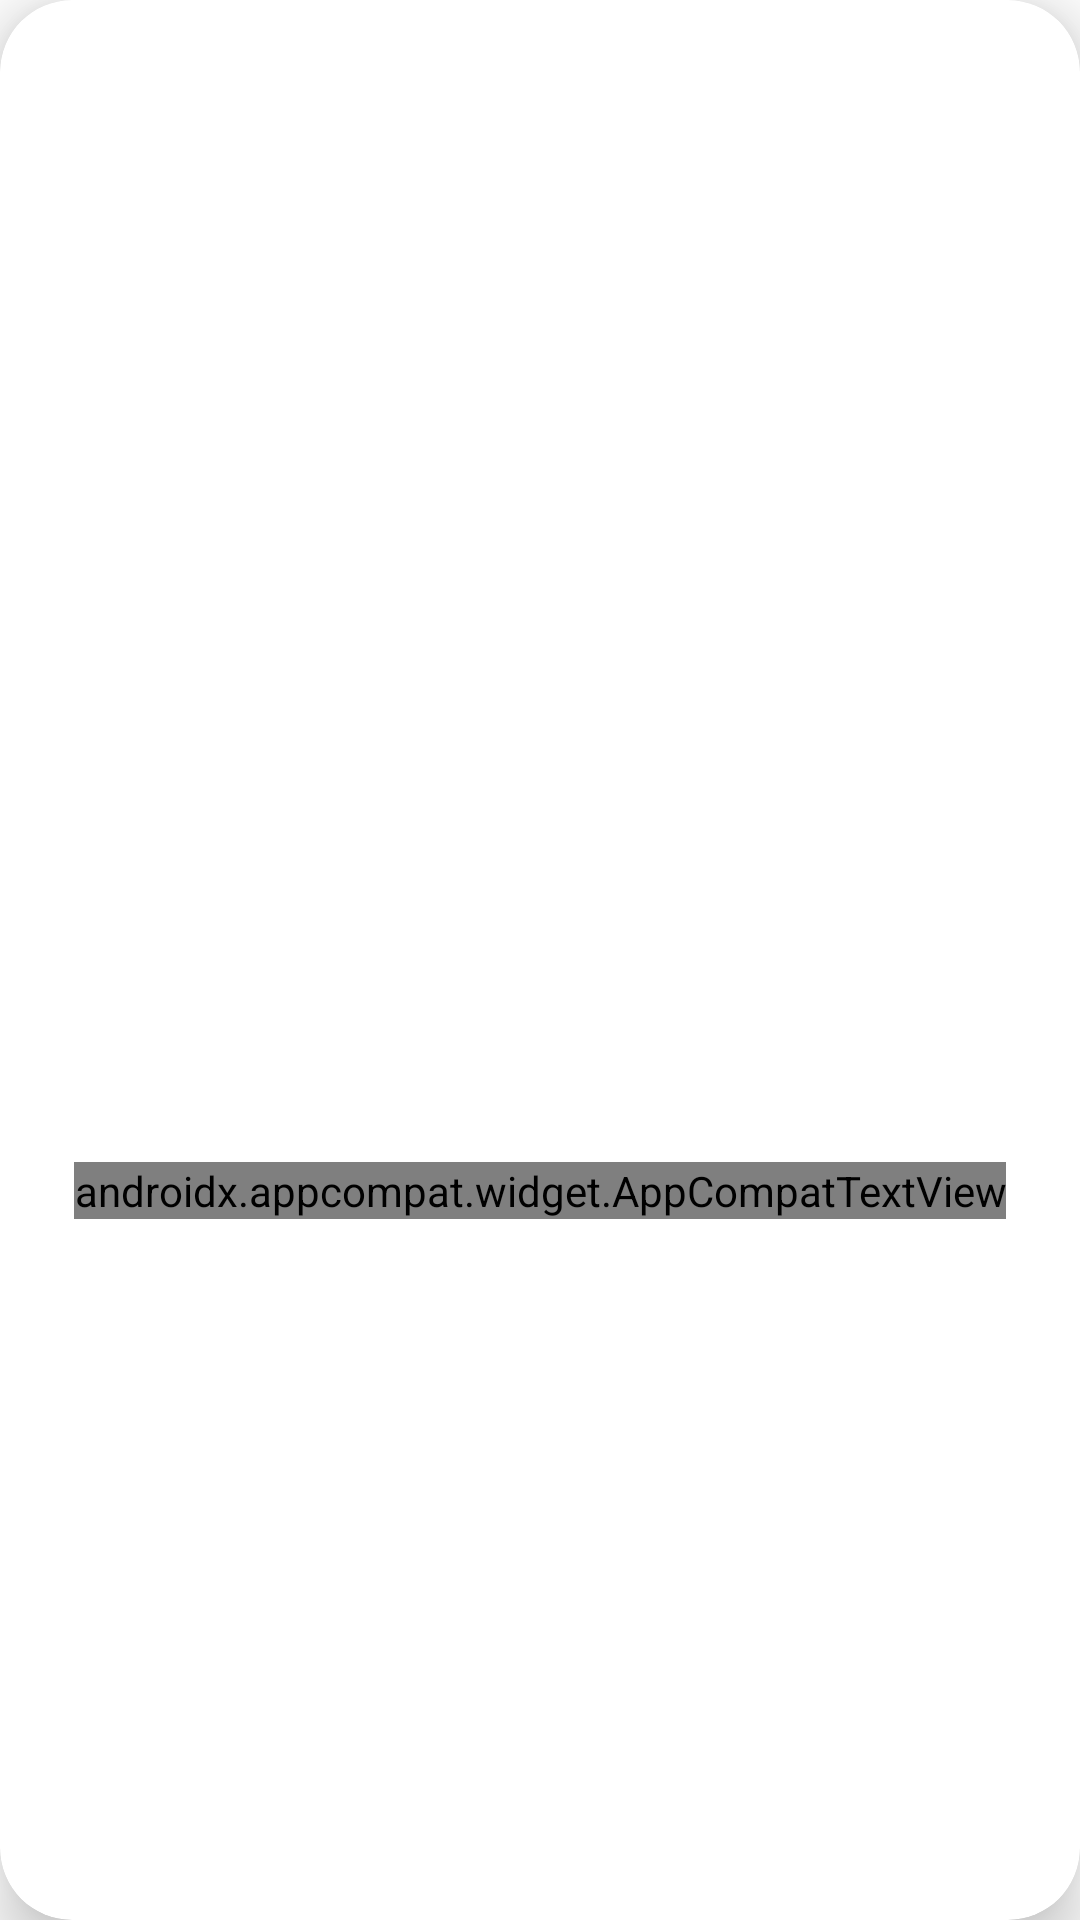

This screen was rendered from an Android layout file. Write that file and the resources it references.
<!-- AndroidManifest.xml: application theme Theme.BisnisBelanja -->
<!-- res/layout/layout_delete_rv.xml -->
<?xml version="1.0" encoding="utf-8"?>
<androidx.cardview.widget.CardView xmlns:android="http://schemas.android.com/apk/res/android"
    xmlns:app="http://schemas.android.com/apk/res-auto"
    android:id="@+id/cv_action"
    android:layout_width="@dimen/layout_option_rv"
    android:layout_height="@dimen/layout_option_rv"
    android:layout_margin="@dimen/cardview_radius_medium"
    android:clickable="true"
    android:focusable="true"
    app:cardCornerRadius="@dimen/cardview_radius_medium"
    app:cardElevation="@dimen/cardview_elevation_small">

    <androidx.constraintlayout.widget.ConstraintLayout
        android:layout_width="match_parent"
        android:layout_height="match_parent"
        android:padding="@dimen/margin_padding_size_small">

        <androidx.appcompat.widget.AppCompatImageView
            android:id="@+id/icon_delete"
            android:layout_width="36dp"
            android:layout_height="36dp"
            app:layout_constraintBottom_toBottomOf="parent"
            app:layout_constraintEnd_toEndOf="parent"
            app:layout_constraintHorizontal_bias="0.489"
            app:layout_constraintStart_toStartOf="parent"
            app:layout_constraintTop_toTopOf="parent"
            app:layout_constraintVertical_bias="0.2"
            app:srcCompat="@drawable/uicons_trash"
            app:tint="?attr/colorPrimary" />

        <androidx.appcompat.widget.AppCompatTextView
            android:layout_width="wrap_content"
            android:layout_height="wrap_content"
            android:fontFamily="@font/montserrat_bold"
            android:text="@string/delete"
            android:textColor="?attr/colorPrimary"
            app:layout_constraintBottom_toBottomOf="parent"
            app:layout_constraintEnd_toEndOf="parent"
            app:layout_constraintStart_toStartOf="parent"
            app:layout_constraintTop_toBottomOf="@+id/icon_delete" />

    </androidx.constraintlayout.widget.ConstraintLayout>

</androidx.cardview.widget.CardView>
<!-- resources referenced by this layout -->
<resources>
  <dimen name="cardview_elevation_small">12dp</dimen>
  <dimen name="cardview_radius_medium">24dp</dimen>
  <dimen name="layout_option_rv">85dp</dimen>
  <dimen name="margin_padding_size_small">8dp</dimen>
  <string name="delete">Delete</string>
  <style name="Theme.BisnisBelanja" parent="Theme.MaterialComponents.DayNight.DarkActionBar">
          
          <item name="colorPrimary">@color/kashmir_blue</item>
          <item name="colorPrimaryVariant">@color/cello</item>
          <item name="colorOnPrimary">@color/white</item>
          
          <item name="colorSecondary">@color/atomic_tangerine</item>
          <item name="colorSecondaryVariant">@color/burnt_sienna</item>
          <item name="colorOnSecondary">@color/black</item>
          
          <item name="android:statusBarColor" tools:targetApi="l">?attr/colorPrimaryVariant</item>
          
      </style>
  <color name="kashmir_blue">#FF43658B</color>
  <color name="cello">#FF1F3A59</color>
  <color name="white">#FFFFFFFF</color>
  <color name="atomic_tangerine">#FFFFA372</color>
  <color name="burnt_sienna">#FFED6663</color>
  <color name="black">#FF000000</color>
</resources>
